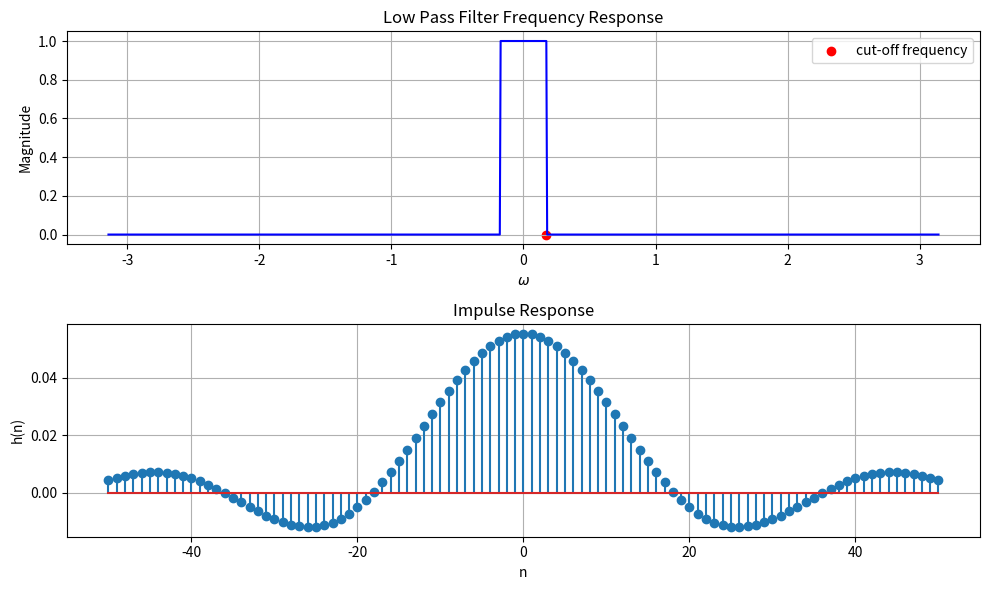

The matplotlib source for this figure:
import numpy as np
import matplotlib.pyplot as plt
from scipy import signal

# Define the cutoff frequency
wc = 0.0553 * np.pi

# Create a frequency vector
w = np.linspace(-np.pi, np.pi, 1000)

# Define the magnitude response
magnitude_response = np.zeros_like(w)
magnitude_response[np.abs(w) <= wc] = 1

# Compute the phase response (it's zero for simplicity)
phase_response = np.zeros_like(w)


h = magnitude_response * np.exp(1j * phase_response)

# Plot the frequency response
plt.figure(figsize=(10, 6))
plt.subplot(2, 1, 1)
plt.plot(w, np.abs(h), 'b')
plt.scatter(wc,0, color='r' , label='cut-off frequency') 

plt.title('Low Pass Filter Frequency Response')
plt.xlabel(r'$\omega$')
plt.ylabel('Magnitude')
plt.legend()
plt.grid()


n = np.arange(-50, 51)
impulse_response = np.zeros_like(n, dtype=float)
for i, ni in enumerate(n):
  impulse_response[i] = np.where(ni != 0, np.sin(wc * ni) / (ni * np.pi), wc / np.pi)

# Plot the impulse response
plt.subplot(2, 1, 2)
plt.stem(n, impulse_response)
plt.title('Impulse Response')
plt.xlabel('n')
plt.ylabel('h(n)')
plt.grid()



plt.tight_layout()
plt.savefig("Impulse Response")